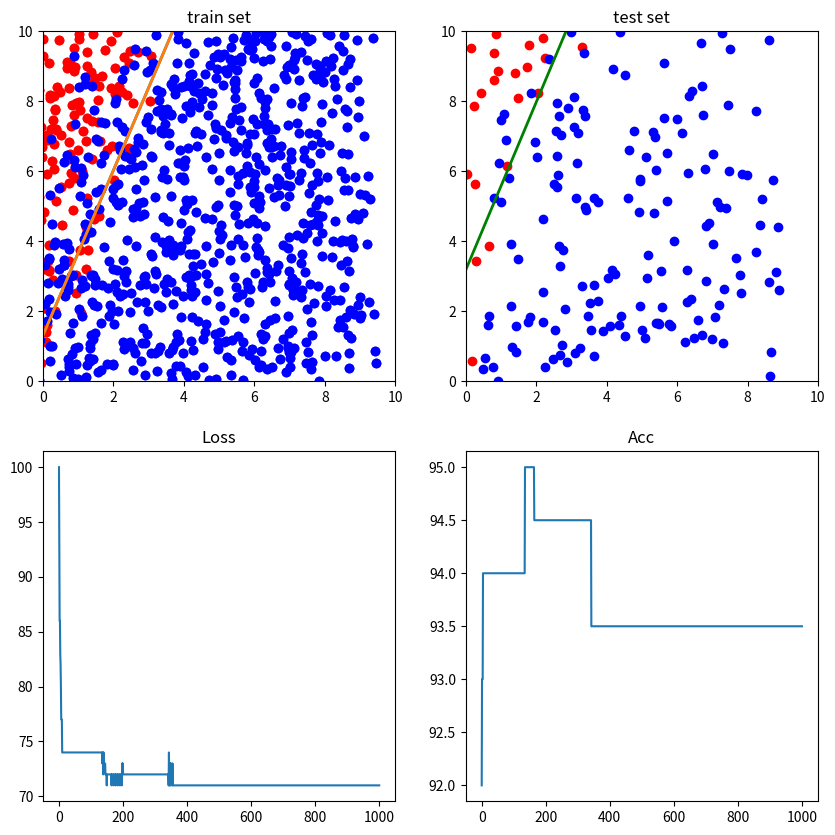

Write Python code to recreate this figure.
import numpy as np
import matplotlib.pyplot as plt
from matplotlib import animation

## 数据生成
## 分离超平面
## y = 3x-2


# 网络输入
# N：坐标个数
# D_in：输入位数
# D_out: 输出维度

N, D_in, D_out = 1000, 3, 1
epochs = 1000

## 随机生成数据
np.random.seed(6)
x = 10 * np.random.rand(N+200, D_in-1)

## 添加一列1，将b并入矩阵
x = np.insert(x, D_in-1, 1, axis=1)

# 将坐标分类
y = []
for i in range(1200):
    if x[i][1] > (3*x[i][0]-2):
        y.append(1)
    else:
        y.append(-1)

## 加入噪声
zz = 3
for i in range(1200):
    lam = zz * np.random.rand() - zz
    x[i][0] += lam

y = np.array(y)

## 1000训练，200测试
x_train = x[:N]
y_train = y[:N]

x_test = x[N:]
y_test = y[N:]

lr = 0.0001
w = np.random.randn(D_in, D_out)

## 绘图历史信息
w_draw = []
loss_draw = []
acc_draw = []

## 深拷贝
w_best = w.copy()
for epoch in range(epochs):
    y_ = np.sign(np.matmul(x_train, w))
    y_best = np.sign(np.matmul(x_train, w_best))
    for i in range(N):
        if y_[i][0] != y_train[i]:
            w += lr * y_train[i] * np.array([x_train[i]]).T
    
    loss = np.sum(y_train!=y_.flatten())
    loss_best = np.sum(y_train!=y_best.flatten())
    if(loss<loss_best):
        w_best = w.copy()
        loss_draw.append(loss)
    else:
        loss_draw.append(loss_best)
    
    test = np.sign(np.matmul(x_test, w_best))
    acc = np.sum(test.flatten()==y_test) / len(test) * 100
    acc_draw.append(acc)

    if epoch % 100 == 0 or epoch+1==epochs:
        print("epoch: ", epoch)
        w_draw.append(w_best.copy())
        print("----------------------------------------")
        print("Loss: ", loss, ", Acc: ", acc, "%")
        print("line: y = ", -w_best[0]/w_best[1], "* x + ", -w_best[2]/w_best[1], "\n\n")
w = w_best.copy()

## 绘图
xx = np.linspace(0, 10, 100)
yy = -(w[0]*xx+w[2])/w[1]

## 训练集点分类
x1 = []
x2 = []
for i in range(1000):
    if y[i] == 1:
        x1.append(x[i])
    else:
        x2.append(x[i])
x1 = np.array(x1)
x2 = np.array(x2)

## 测试集点分类
r1 = []
r2 = []
for i in range(200):
    if y_test[i] == 1:
        r1.append(x_test[i])
    else:
        r2.append(x_test[i])
r1 = np.array(r1)
r2 = np.array(r2)

fig, ((ax1, ax2), (ax3, ax4)) = plt.subplots(2, 2, figsize=(10, 10))

## 训练集绘制
def init():
    line = ax1.plot(xx, -(w_draw[0][0]*xx+w_draw[0][2])/w_draw[0][1], lw=2)
    ax1.scatter(x1[:,0], x1[:,1], c='red')
    ax1.scatter(x2[:,0], x2[:,1], c='blue')
    return line

def animate(i):
    line = ax1.plot(xx, -(w_draw[i][0]*xx+w_draw[i][2])/w_draw[i][1], lw=2)   
    ax1.scatter(x1[:,0], x1[:,1], c='red')
    ax1.scatter(x2[:,0], x2[:,1], c='blue')
    return line

ax1.set_title("train set")
ax1.set_xlim(0, 10)
ax1.set_ylim(0, 10)
ani = animation.FuncAnimation(fig=fig, func=animate, \
    frames=len(w_draw), init_func=init, interval=500, \
        blit=True, repeat=False)

## 测试集绘制
ax2.set_title("test set")
ax2.set_xlim(0, 10)
ax2.set_ylim(0, 10)
ax2.scatter(r1[:,0], r1[:,1], c='red')
ax2.scatter(r2[:,0], r2[:,1], c='blue')
ax2.plot(xx, yy, 'g-', lw=2)

lax = np.linspace(0, epochs, 1000)
## Loss曲线绘制
ax3.set_title("Loss")
ax3.plot(lax, loss_draw)

## acc曲线绘制
ax4.set_title("Acc")
ax4.plot(lax, acc_draw)

plt.show()
